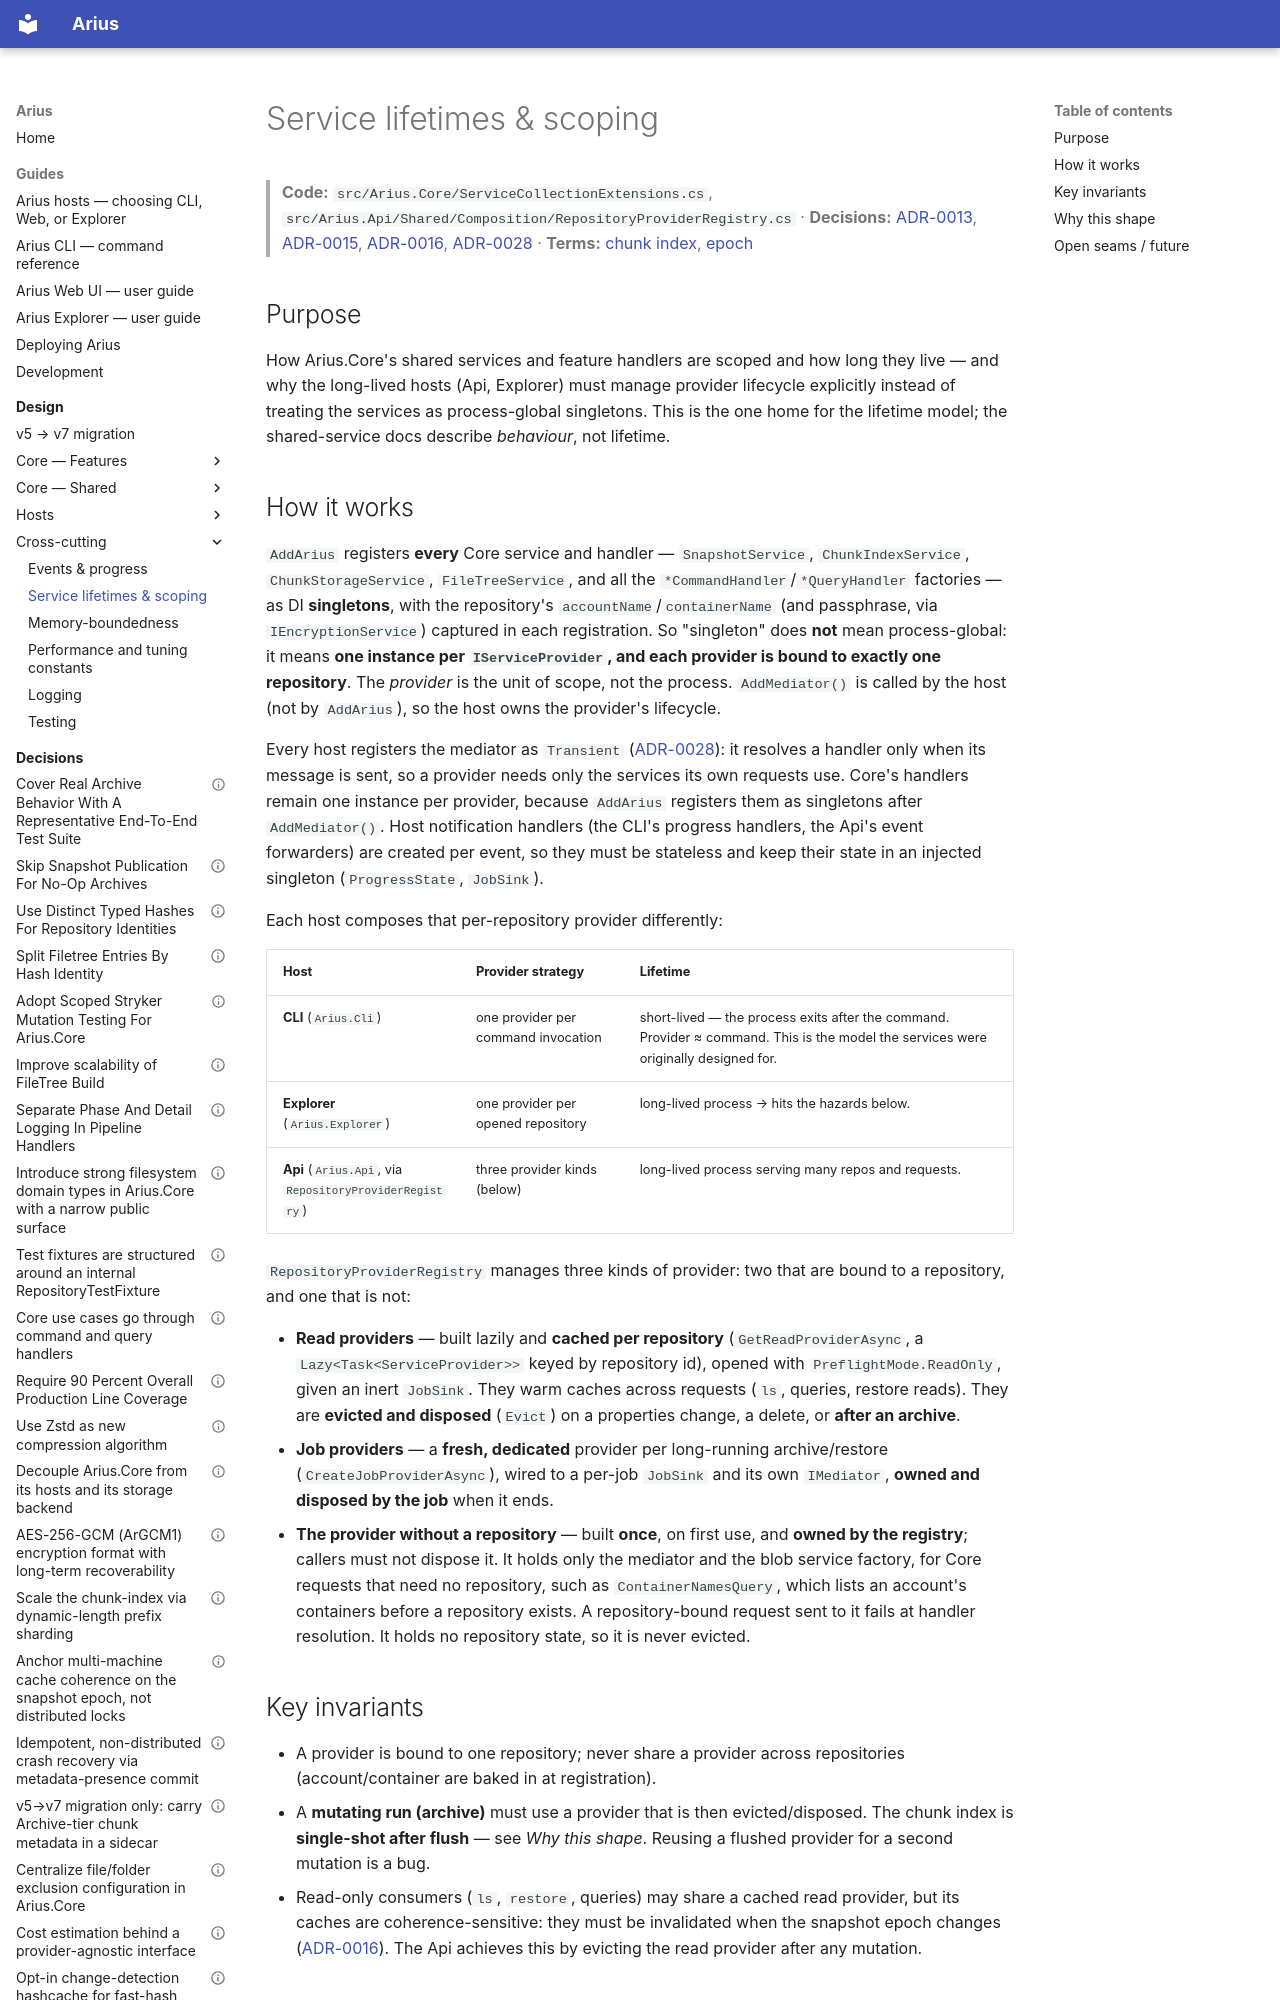

repository: woutervanranst/Arius7 · page: design/cross-cutting/service-lifetimes/index.html · generator: mkdocs

# Service lifetimes & scoping

> **Code:** `src/Arius.Core/ServiceCollectionExtensions.cs`, `src/Arius.Api/Shared/Composition/RepositoryProviderRegistry.cs` · **Decisions:** [ADR-0013](../../decisions/adr-0013-core-host-separation.md), [ADR-0015](../../decisions/adr-0015-chunk-index-scalability.md), [ADR-0016](../../decisions/adr-0016-multi-machine-cache-coherence.md), [ADR-0028](../../decisions/adr-0028-resolve-mediator-handlers-per-message.md) · **Terms:** [chunk index](../../glossary.md#chunk-index), [epoch](../../glossary.md#epoch)

## Purpose

How Arius.Core's shared services and feature handlers are scoped and how long they live — and why the long-lived hosts (Api, Explorer) must manage provider lifecycle explicitly instead of treating the services as process-global singletons. This is the one home for the lifetime model; the shared-service docs describe *behaviour*, not lifetime.

## How it works

`AddArius` registers **every** Core service and handler — `SnapshotService`, `ChunkIndexService`, `ChunkStorageService`, `FileTreeService`, and all the `*CommandHandler`/`*QueryHandler` factories — as DI **singletons**, with the repository's `accountName`/`containerName` (and passphrase, via `IEncryptionService`) captured in each registration. So "singleton" does **not** mean process-global: it means **one instance per `IServiceProvider`, and each provider is bound to exactly one repository**. The *provider* is the unit of scope, not the process. `AddMediator()` is called by the host (not by `AddArius`), so the host owns the provider's lifecycle.

Every host registers the mediator as `Transient` ([ADR-0028](../../decisions/adr-0028-resolve-mediator-handlers-per-message.md)): it resolves a handler only when its message is sent, so a provider needs only the services its own requests use. Core's handlers remain one instance per provider, because `AddArius` registers them as singletons after `AddMediator()`. Host notification handlers (the CLI's progress handlers, the Api's event forwarders) are created per event, so they must be stateless and keep their state in an injected singleton (`ProgressState`, `JobSink`).

Each host composes that per-repository provider differently:

| Host | Provider strategy | Lifetime |
|---|---|---|
| **CLI** (`Arius.Cli`) | one provider per command invocation | short-lived — the process exits after the command. Provider ≈ command. This is the model the services were originally designed for. |
| **Explorer** (`Arius.Explorer`) | one provider per opened repository | long-lived process → hits the hazards below. |
| **Api** (`Arius.Api`, via `RepositoryProviderRegistry`) | three provider kinds (below) | long-lived process serving many repos and requests. |

`RepositoryProviderRegistry` manages three kinds of provider: two that are bound to a repository, and one that is not:

- **Read providers** — built lazily and **cached per repository** (`GetReadProviderAsync`, a `Lazy<Task<ServiceProvider>>` keyed by repository id), opened with `PreflightMode.ReadOnly`, given an inert `JobSink`. They warm caches across requests (`ls`, queries, restore reads). They are **evicted and disposed** (`Evict`) on a properties change, a delete, or **after an archive**.
- **Job providers** — a **fresh, dedicated** provider per long-running archive/restore (`CreateJobProviderAsync`), wired to a per-job `JobSink` and its own `IMediator`, **owned and disposed by the job** when it ends.
- **The provider without a repository** — built **once**, on first use, and **owned by the registry**; callers must not dispose it. It holds only the mediator and the blob service factory, for Core requests that need no repository, such as `ContainerNamesQuery`, which lists an account's containers before a repository exists. A repository-bound request sent to it fails at handler resolution. It holds no repository state, so it is never evicted.

## Key invariants

- A provider is bound to one repository; never share a provider across repositories (account/container are baked in at registration).
- A **mutating run (archive)** must use a provider that is then evicted/disposed. The chunk index is **single-shot after flush** — see *Why this shape*. Reusing a flushed provider for a second mutation is a bug.
- Read-only consumers (`ls`, `restore`, queries) may share a cached read provider, but its caches are coherence-sensitive: they must be invalidated when the snapshot epoch changes ([ADR-0016](../../decisions/adr-0016-multi-machine-cache-coherence.md)). The Api achieves this by evicting the read provider after any mutation.
